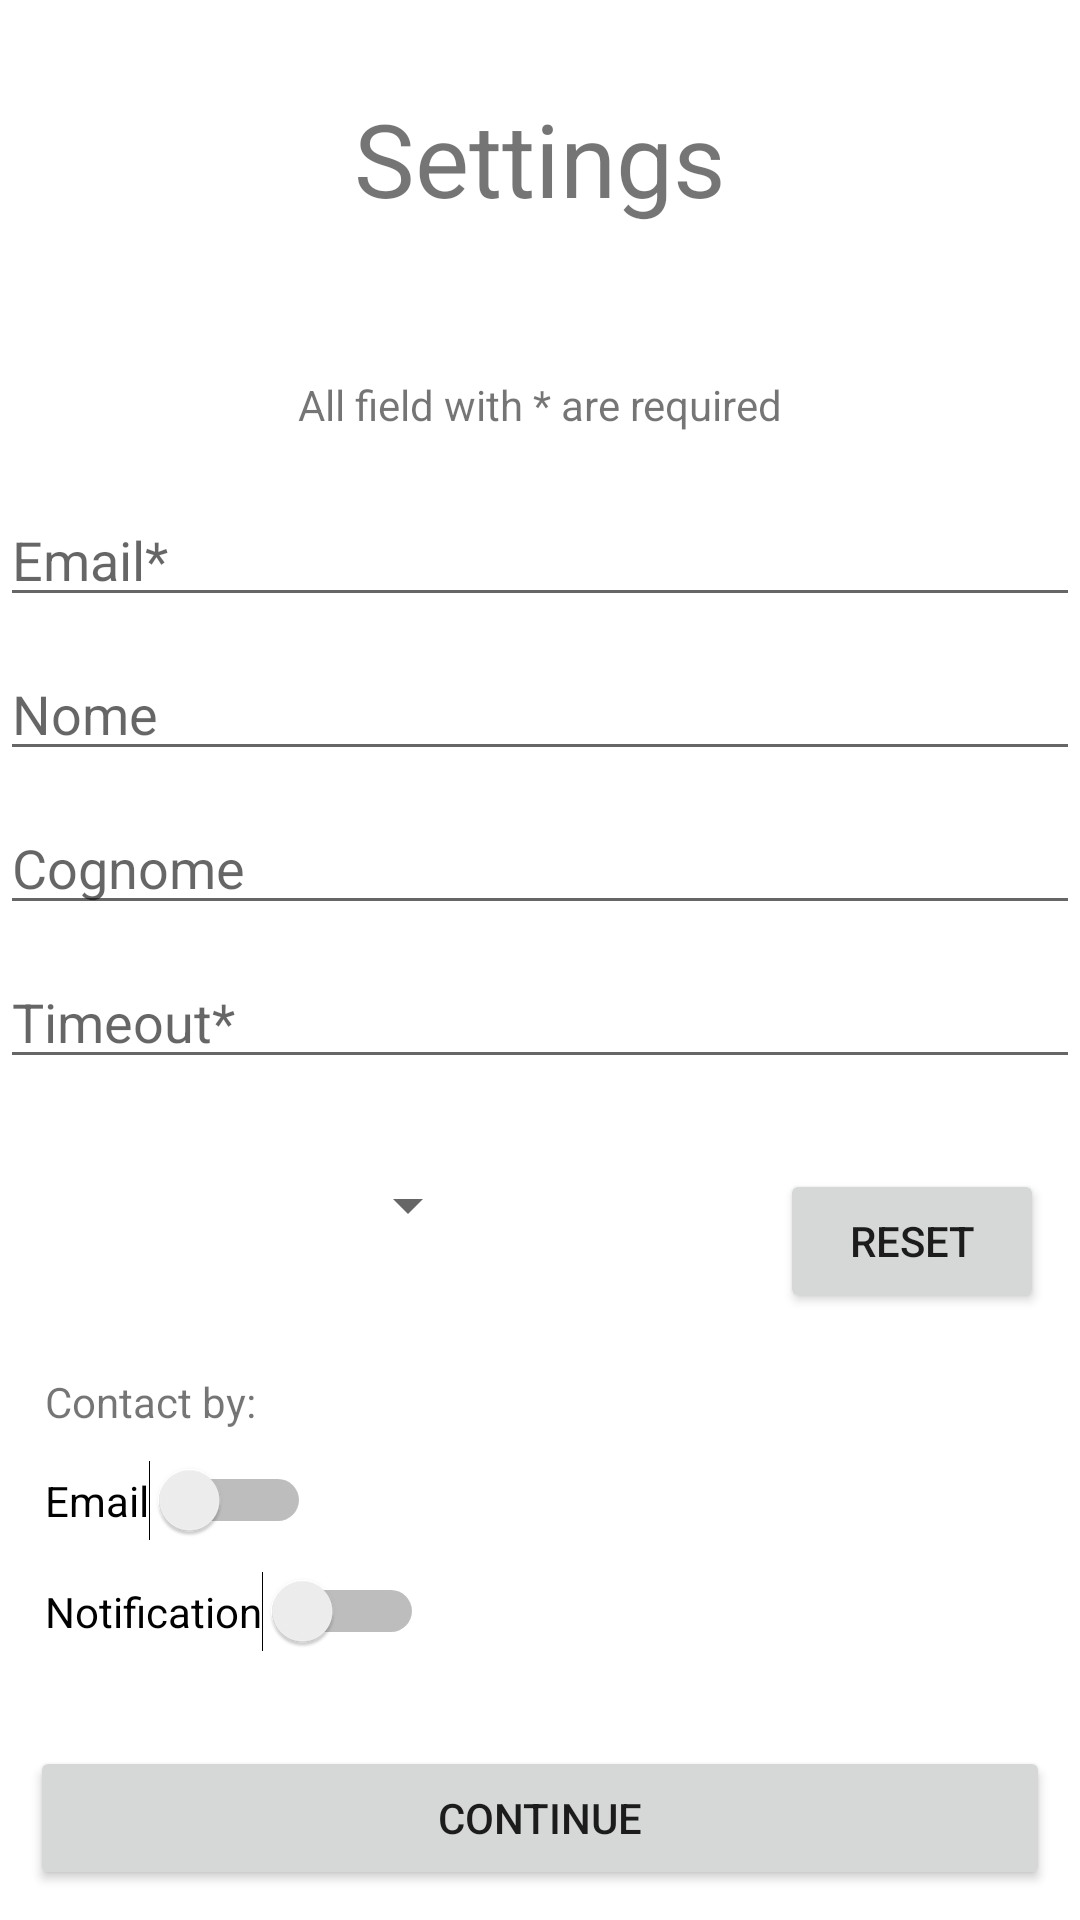

Reconstruct the res/layout file that produces this screen, plus the resources it refers to.
<!-- AndroidManifest.xml: application theme Theme.SoundSense -->
<!-- res/layout/activity_settings.xml -->
<LinearLayout xmlns:android="http://schemas.android.com/apk/res/android"
    xmlns:app="http://schemas.android.com/apk/res-auto"
    xmlns:appcompat="http://schemas.android.com/tools"
    android:layout_width="match_parent"
    android:layout_height="match_parent"
    android:layout_margin="10dp"
    android:orientation="vertical">


    <TextView
        android:id="@+id/tvSettings"
        android:layout_width="wrap_content"
        android:layout_height="wrap_content"
        android:layout_gravity="center|center_horizontal"
        android:layout_marginTop="30dp"
        android:text="Settings"
        android:textSize="34sp" />

    <TextView
        android:id="@+id/textView3"
        android:layout_width="wrap_content"
        android:layout_height="wrap_content"
        android:layout_gravity="center_horizontal"
        android:layout_marginTop="50dp"
        android:text="All field with * are required" />

    <EditText
        android:id="@+id/editTextEmail"
        android:layout_width="match_parent"
        android:layout_height="wrap_content"
        android:layout_marginTop="20dp"
        android:hint="Email*" />

    <EditText
        android:id="@+id/editTextName"
        android:layout_width="match_parent"
        android:layout_height="wrap_content"
        android:layout_marginTop="10dp"
        android:hint="Nome" />

    <EditText
        android:id="@+id/editTextSurname"
        android:layout_width="match_parent"
        android:layout_height="wrap_content"
        android:layout_marginTop="10dp"
        android:hint="Cognome" />

    <EditText
        android:id="@+id/editTextTimeOutEmail"
        android:layout_width="match_parent"
        android:layout_height="wrap_content"
        android:layout_marginTop="10dp"
        android:hint="Timeout*" />

    <LinearLayout
        android:layout_width="match_parent"
        android:layout_height="wrap_content"
        android:layout_marginTop="30dp"
        android:orientation="horizontal">

        <Spinner
            android:id="@+id/spinnerCategory"
            android:layout_width="120dp"
            android:layout_height="wrap_content"
            android:layout_marginLeft="40dp" />


        <Button
            android:id="@+id/bttReset"
            android:layout_width="wrap_content"
            android:layout_height="wrap_content"
            android:layout_marginLeft="100dp"
            android:onClick="resetList"
            android:text="Reset"
            app:cornerRadius="30dp" />

    </LinearLayout>

    <TextView
        android:id="@+id/tvContactBy"
        android:layout_width="wrap_content"
        android:layout_height="wrap_content"
        android:layout_marginLeft="15dp"
        android:layout_marginTop="20dp"
        android:text="Contact by:" />

    <Switch
        android:id="@+id/switchEmail"
        android:layout_width="wrap_content"
        android:layout_height="wrap_content"
        android:layout_marginLeft="15dp"
        android:layout_marginTop="10dp"
        android:checked="false"
        android:text="Email" />

    <Switch
        android:id="@+id/switchNotification"
        android:layout_width="wrap_content"
        android:layout_height="wrap_content"
        android:layout_marginLeft="15dp"
        android:layout_marginTop="10dp"
        android:checked="false"
        android:text="Notification" />

    <LinearLayout
        android:layout_width="match_parent"
        android:layout_height="0dp"
        android:layout_weight="1"
        android:gravity="center|bottom"
        android:orientation="vertical">

        <Button
            android:id="@+id/buttonSubmit"
            android:layout_width="match_parent"
            android:layout_height="wrap_content"
            android:layout_margin="10dp"
            android:onClick="onGoToAudioClassificationActivity"
            android:text="Continue"
            app:cornerRadius="30dp" />

    </LinearLayout>



    

</LinearLayout>
<!-- resources referenced by this layout -->
<resources>
  <style name="Theme.SoundSense" parent="Theme.MaterialComponents.DayNight.NoActionBar">
          
          <item name="colorPrimary">@color/orange_700</item>
          <item name="colorPrimaryVariant">@color/purple_700</item>
          <item name="colorOnPrimary">@color/white</item>
          
          <item name="colorSecondary">@color/teal_200</item>
          <item name="colorSecondaryVariant">@color/teal_700</item>
          <item name="colorOnSecondary">@color/black</item>
          
          <item name="android:statusBarColor">?attr/colorPrimaryVariant</item>
          
      </style>
  <color name="purple_700">#1E212B</color>
  <color name="white">#FFFFFFFF</color>
  <color name="teal_200">#FF03DAC5</color>
  <color name="teal_700">#FF018786</color>
  <color name="black">#FF000000</color>
</resources>
